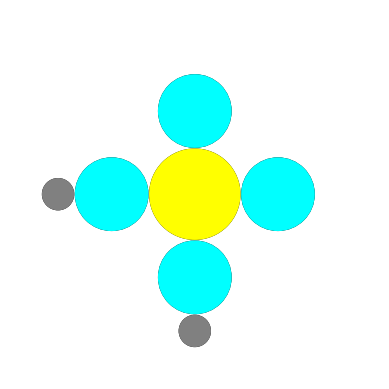

Python code for this plot:
# Graph a phosphate group (1P, 4O, 2H)

import matplotlib.pyplot as plt
from matplotlib.patches import Circle

# Create a figure and axes
fig, ax = plt.subplots()

# Define circles radius
H_radius = (1 * 1) / 25 # Periodic table: group 1, period 1
O_radius = H_radius * ((6 * 2) / 5) # Periodic table: group 6, period 2
P_radius = H_radius * ((5 * 3) / 5) # Periodic table: group 5, period 3

# Draw and add black circumferences
center_circumference = Circle((0.500, 0.500), P_radius, fill=False, color='black', lw=2) # Phosphate
ax.add_patch(center_circumference)
above_circumference = Circle((0.500, 0.725), O_radius, fill=False, color='black', lw=2) # Oxygen
ax.add_patch(above_circumference)
below_circumference = Circle((0.500, 0.275), O_radius, fill=False, color='black', lw=2) # Oxygen
ax.add_patch(below_circumference)
below_below_circumference = Circle((0.500, 0.130), H_radius, fill=False, color='black', lw=2) # Hydrogen
ax.add_patch(below_below_circumference)
left_circumference = Circle((0.275, 0.500), O_radius, fill=False, color='black', lw=2) # Oxygen
ax.add_patch(left_circumference)
left_left_circumference = Circle((0.130, 0.500), H_radius, fill=False, color='black', lw=2) # Hydrogen
ax.add_patch(left_left_circumference)
right_circumference = Circle((0.725, 0.500), O_radius, fill=False, color='black', lw=2) # Oxygen
ax.add_patch(right_circumference)

# Draw and add circles in the center, above, below, left, and right
center_circle = plt.Circle((0.500, 0.500), P_radius, fill=True, color='Yellow', lw=2) # Phosphate
ax.add_patch(center_circle)
above_circle = plt.Circle((0.500, 0.725), O_radius, fill=True, color='cyan', lw=2) # Oxygen
ax.add_patch(above_circle)
below_circle = plt.Circle((0.500, 0.275), O_radius, fill=True, color='cyan', lw=2) # Oxygen
ax.add_patch(below_circle)
below_below_circle = plt.Circle((0.500, 0.130), H_radius, fill=True, color='gray', lw=2) # Hydrogen
ax.add_patch(below_below_circle)
left_circle = plt.Circle((0.275, 0.500), O_radius, fill=True, color='cyan', lw=2) # Oxygen
ax.add_patch(left_circle)
left_left_circle = plt.Circle((0.130, 0.500), H_radius, fill=True, color='gray', lw=2) # Hydrogen
ax.add_patch(left_left_circle)
right_circle = plt.Circle((0.725, 0.500), O_radius, fill=True, color='cyan', lw=2) # Oxygen
ax.add_patch(right_circle)

# Set axis limits and equal aspect ratio
ax.set_xlim(0, 1)
ax.set_ylim(0, 1)
ax.set_aspect('equal', adjustable='box')

# Remove axis labels
ax.axis('off')

# Show the plot
plt.show()

# Save the plot as an image to your PC
# plt.savefig('Phosphate_group.png', dpi=300, bbox_inches='tight')

# Close the plot window
plt.close()
